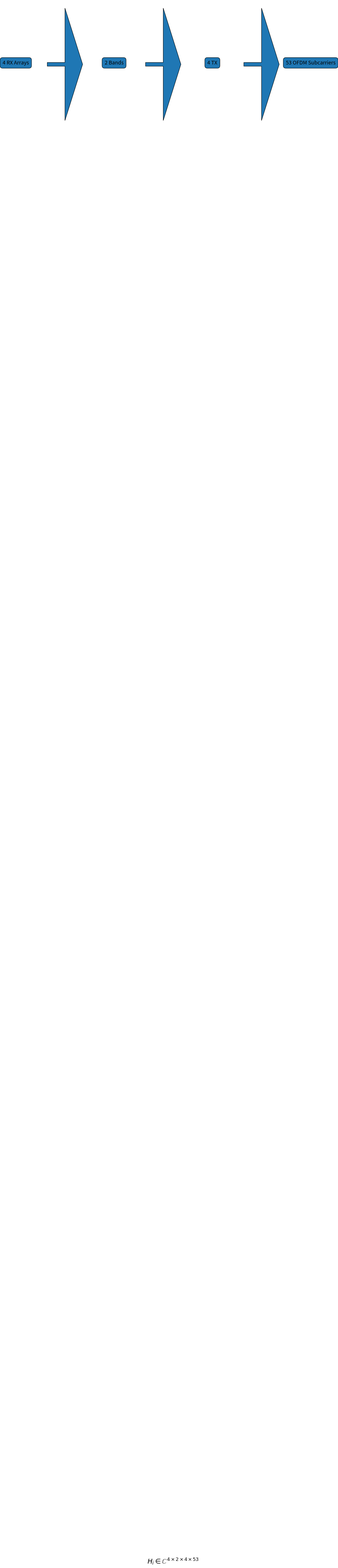

Reproduce this figure in Python. (Note: this script raises an exception after producing the figure.)
import matplotlib.pyplot as plt

fig, ax = plt.subplots(figsize=(10,5))

ax.axis("off")

labels = [
    "4 RX Arrays",
    "2 Bands",
    "4 TX",
    "53 OFDM Subcarriers"
]

x = [0.1,0.35,0.6,0.85]

for xi, label in zip(x, labels):
    ax.text(
        xi,
        0.6,
        label,
        ha="center",
        fontsize=14,
        bbox=dict(boxstyle="round,pad=0.5")
    )

for i in range(3):
    ax.arrow(
        x[i]+0.08,
        0.6,
        x[i+1]-x[i]-0.16,
        0,
        head_width=0.03,
        length_includes_head=True
    )

ax.text(
    0.5,
    0.2,
    r"$H_i \in \mathbb{C}^{4\times2\times4\times53}$",
    fontsize=18,
    ha="center"
)

plt.tight_layout()

plt.savefig(
    "figures/csi_dimensions.png",
    dpi=300,
    bbox_inches="tight"
)

plt.show()
